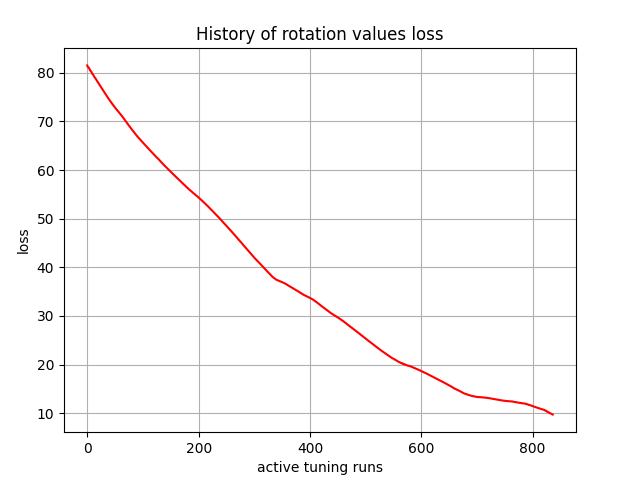

Data behind this chart, as committed beside it:
, 0
0, 81.5
1, 81.18
2, 81.11
3, 81.04
4, 80.77
5, 80.5
6, 80.39
7, 80.28
8, 80.04
9, 79.8
10, 79.66
11, 79.53
12, 79.31
13, 79.1
14, 78.95
15, 78.8
16, 78.6
17, 78.4
18, 78.24
19, 78.08
20, 77.89
21, 77.7
22, 77.53
23, 77.36
24, 77.18
25, 77
26, 76.82
27, 76.64
28, 76.46
29, 76.28
30, 76.1
31, 75.92
32, 75.74
33, 75.59
34, 75.41
35, 75.22
36, 75.05
37, 74.89
38, 74.7
39, 74.55
40, 74.4
41, 74.22
42, 74.04
43, 73.89
44, 73.73
45, 73.58
46, 73.43
47, 73.27
48, 73.12
49, 72.97
50, 72.82
51, 72.67
52, 72.53
53, 72.38
54, 72.26
55, 72.13
56, 71.99
57, 71.83
58, 71.68
59, 71.56
... 777 more rows
